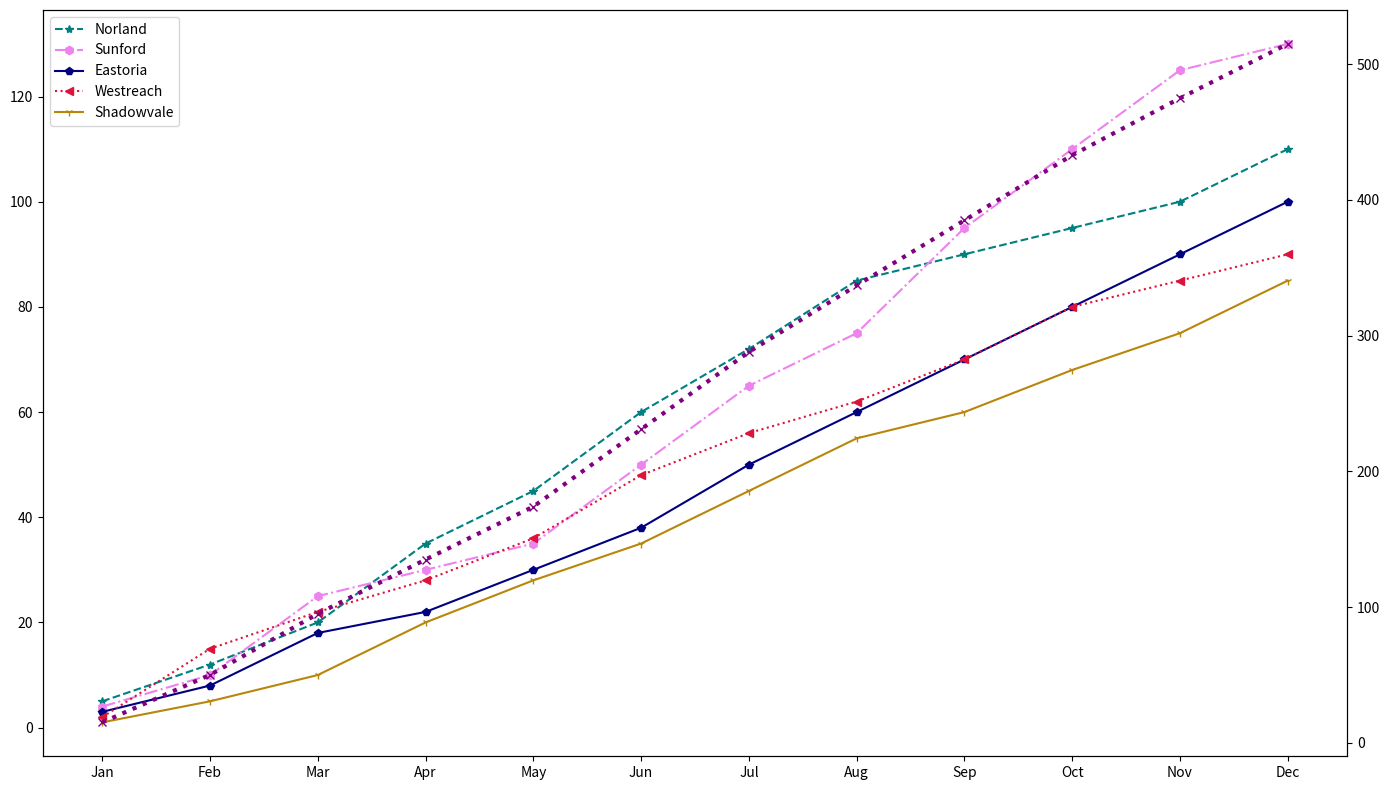

Write Python code to recreate this figure.
import matplotlib.pyplot as plt
import numpy as np

# Data construction
months = ['Jan', 'Feb', 'Mar', 'Apr', 'May', 'Jun', 'Jul', 'Aug', 'Sep', 'Oct', 'Nov', 'Dec']
points_norland = np.array([5, 12, 20, 35, 45, 60, 72, 85, 90, 95, 100, 110])
points_sunford = np.array([4, 10, 25, 30, 35, 50, 65, 75, 95, 110, 125, 130])
points_eastoria = np.array([3, 8, 18, 22, 30, 38, 50, 60, 70, 80, 90, 100])
points_westreach = np.array([2, 15, 22, 28, 36, 48, 56, 62, 70, 80, 85, 90])
points_shadowvale = np.array([1, 5, 10, 20, 28, 35, 45, 55, 60, 68, 75, 85])

fig, ax1 = plt.subplots(figsize=(14, 8))
ax2 = ax1.twinx()

cumulative_points = points_norland + points_sunford + points_eastoria + points_westreach + points_shadowvale
ax2.plot(months, cumulative_points, color='purple', linestyle=':', marker='x', linewidth=3, label='Cumulative Points')

ax1.plot(months, points_norland, marker='*', linestyle='--', color='teal', linewidth=1.5, label='Norland')
ax1.plot(months, points_sunford, marker='h', linestyle='-.', color='violet', linewidth=1.5, label='Sunford')
ax1.plot(months, points_eastoria, marker='p', linestyle='-', color='navy', linewidth=1.5, label='Eastoria')
ax1.plot(months, points_westreach, marker='<', linestyle=':', color='crimson', linewidth=1.5, label='Westreach')
ax1.plot(months, points_shadowvale, marker='1', linestyle='-', color='darkgoldenrod', linewidth=1.5, label='Shadowvale')

ax1.legend(loc='upper left')
ax1.grid(False)

plt.tight_layout()
plt.show()
